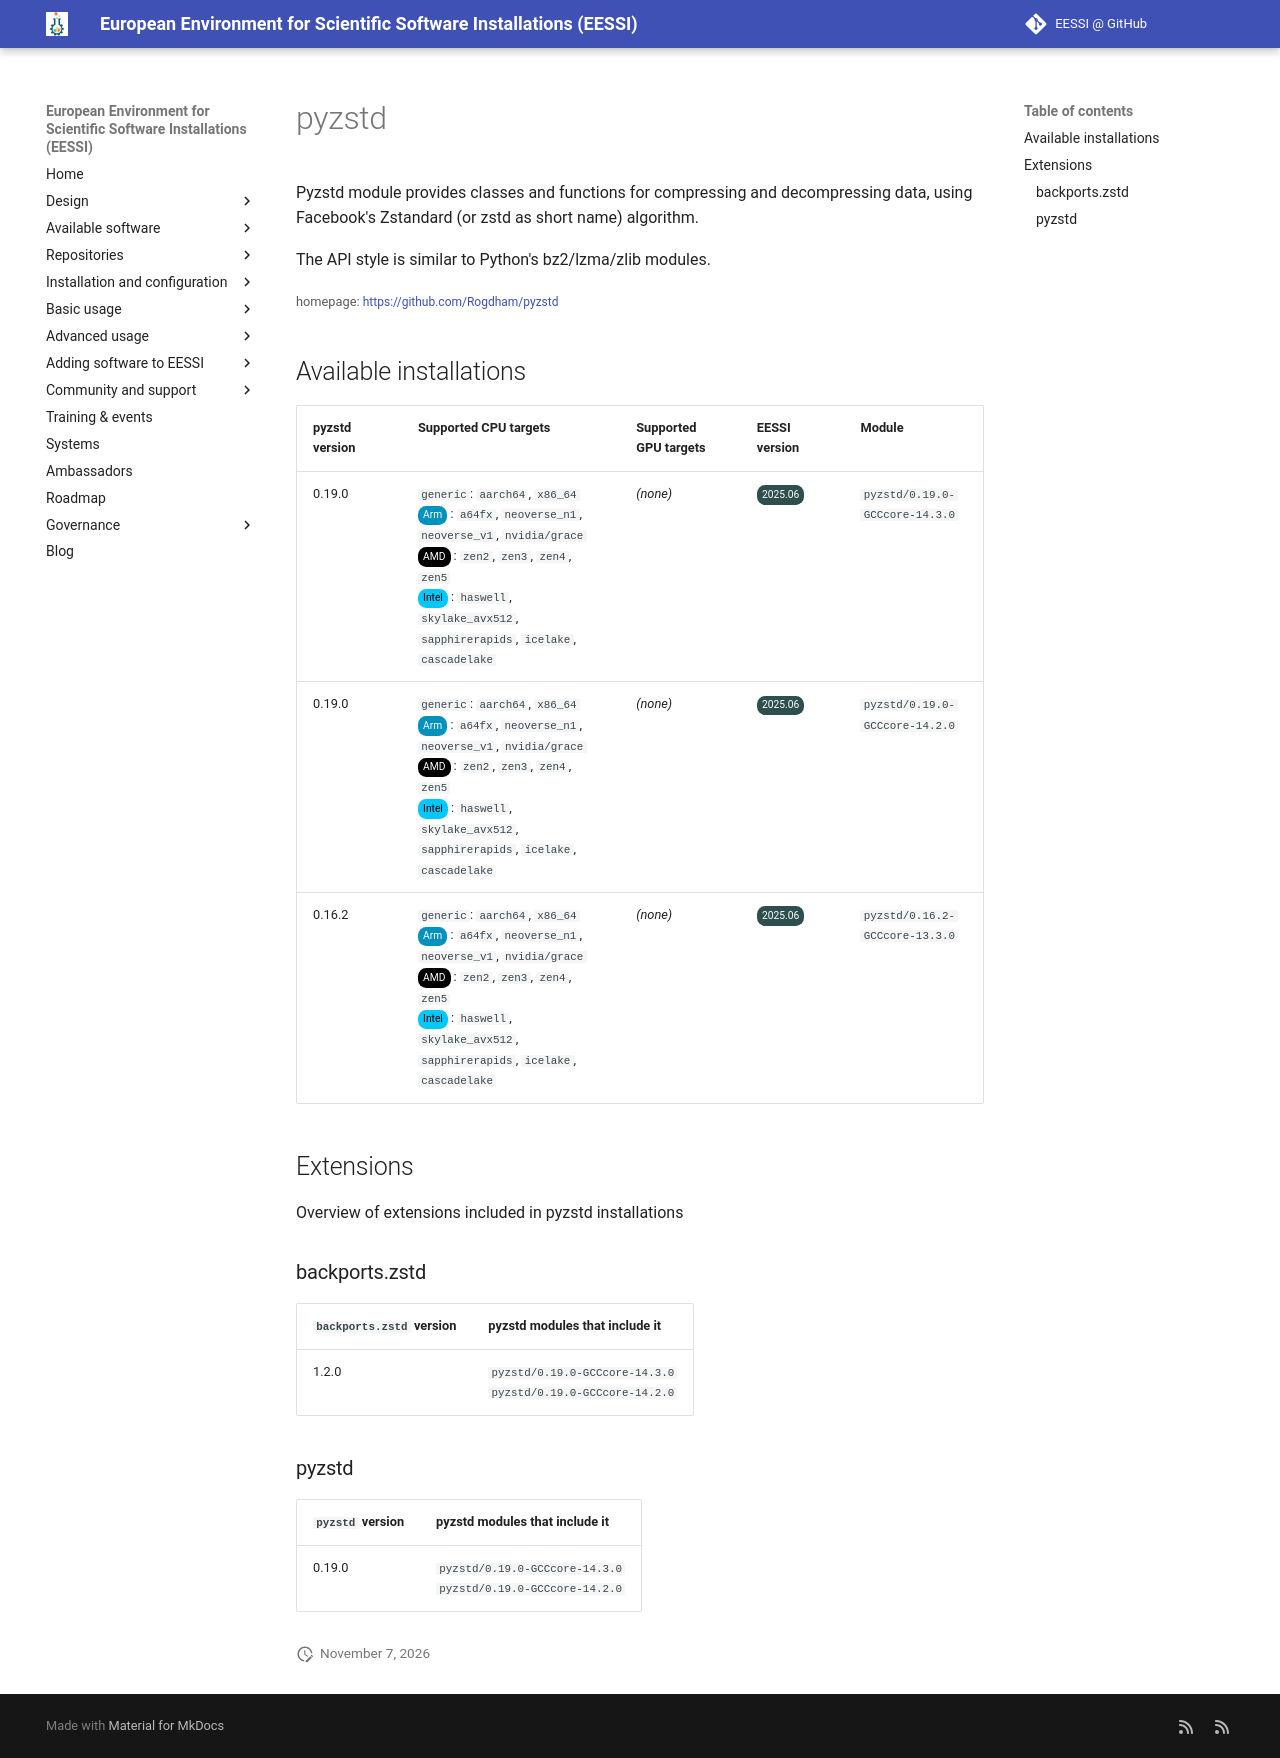

repository: EESSI/docs · page: available_software/detail/pyzstd/index.html · generator: mkdocs

---
json_ld:
  '@context': https://schema.org
  '@type': SoftwareApplication
  applicationCategory: DeveloperApplication
  description: 'Pyzstd module provides classes and functions for compressing and decompressing
    data,

    using Facebook''s Zstandard (or zstd as short name) algorithm.


    The API style is similar to Python''s bz2/lzma/zlib modules.'
  license: Not confirmed
  name: pyzstd
  offers:
    '@type': Offer
    price: 0
  operatingSystem: LINUX
  review:
    '@type': Review
    author:
      '@type': Organization
      name: EESSI
    reviewBody: Application has been successfully made available on all architectures
      supported by EESSI
    reviewRating:
      '@type': Rating
      ratingValue: 5
  softwareRequirements: See https://www.eessi.io/docs/ for how to make EESSI available
    on your system
  softwareVersion: '[''0.19.0'', ''0.16.2'']'
  url: https://github.com/Rogdham/pyzstd
---
# pyzstd


Pyzstd module provides classes and functions for compressing and decompressing data,
using Facebook's Zstandard (or zstd as short name) algorithm.

The API style is similar to Python's bz2/lzma/zlib modules.

<small>homepage: </small><span class="software-link">[https://github.com/Rogdham/pyzstd](https://github.com/Rogdham/pyzstd)</span>

## Available installations


|pyzstd version|Supported CPU targets|Supported GPU targets|EESSI version|Module|
| --- | --- | --- | --- | --- |
|0.19.0|`generic`: `aarch64`, `x86_64`<br/><span class="software-cpu-arm">Arm</span>: `a64fx`, `neoverse_n1`, `neoverse_v1`, `nvidia/grace`<br/><span class="software-cpu-amd">AMD</span>: `zen2`, `zen3`, `zen4`, `zen5`<br/><span class="software-cpu-intel">Intel</span>: `haswell`, `skylake_avx512`, `sapphirerapids`, `icelake`, `cascadelake`<br/>|*(none)*|<span class="software-eessi-version-202506">2025.06</span>|`pyzstd/0.19.0-GCCcore-14.3.0`|
|0.19.0|`generic`: `aarch64`, `x86_64`<br/><span class="software-cpu-arm">Arm</span>: `a64fx`, `neoverse_n1`, `neoverse_v1`, `nvidia/grace`<br/><span class="software-cpu-amd">AMD</span>: `zen2`, `zen3`, `zen4`, `zen5`<br/><span class="software-cpu-intel">Intel</span>: `haswell`, `skylake_avx512`, `sapphirerapids`, `icelake`, `cascadelake`<br/>|*(none)*|<span class="software-eessi-version-202506">2025.06</span>|`pyzstd/0.19.0-GCCcore-14.2.0`|
|0.16.2|`generic`: `aarch64`, `x86_64`<br/><span class="software-cpu-arm">Arm</span>: `a64fx`, `neoverse_n1`, `neoverse_v1`, `nvidia/grace`<br/><span class="software-cpu-amd">AMD</span>: `zen2`, `zen3`, `zen4`, `zen5`<br/><span class="software-cpu-intel">Intel</span>: `haswell`, `skylake_avx512`, `sapphirerapids`, `icelake`, `cascadelake`<br/>|*(none)*|<span class="software-eessi-version-202506">2025.06</span>|`pyzstd/0.16.2-GCCcore-13.3.0`|

## Extensions

Overview of extensions included in pyzstd installations


### backports.zstd


|`backports.zstd` version|pyzstd modules that include it|
| --- | --- |
|1.2.0|`pyzstd/0.19.0-GCCcore-14.3.0`<br/>`pyzstd/0.19.0-GCCcore-14.2.0`|

### pyzstd


|`pyzstd` version|pyzstd modules that include it|
| --- | --- |
|0.19.0|`pyzstd/0.19.0-GCCcore-14.3.0`<br/>`pyzstd/0.19.0-GCCcore-14.2.0`|
